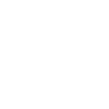
t = 0.00 s
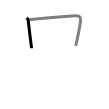
t = 1.50 s
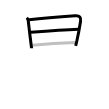
t = 3.25 s
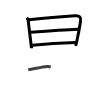
t = 4.75 s
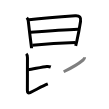
t = 6.50 s
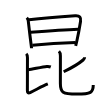
t = 8.00 s

The animated SVG that drew these frames (rendered in a browser with its animation timeline set to each time). Animation: 8 SMIL elements (animate=8); one cycle of 8.00 s.

<svg width="109px" height="109px" viewBox="0 0 px 109px" xmlns="http://www.w3.org/2000/svg" xmlns:xlink="http://www.w3.org/1999/xlink" xml:space="preserve" version="1.1"  baseProfile="full">
<path d="M26.77,17.75c0.8,0.81,1.29,1.49,1.45,2.92c0.53,4.71,1.74,14.95,2.76,22.81c0.35,2.71,0.59,4.56,0.59,4.68" style="fill:none;stroke:black;stroke-width:3;opacity:0">
  <animate attributeType="CSS" attributeName="opacity" from="0" to="1" begin="0s" dur="1s" repeatCount="0" fill="freeze" />
</path>
<path d="M28.97,19.86c12.16-1.36,34.68-3.2,46.16-4.02c4.74-0.34,6.06,1.43,5.39,5.67c-0.54,3.42-1.83,11.28-3.57,18.98c-0.42,1.85-0.85,3.64-1.28,5.27" style="fill:none;stroke:black;stroke-width:3;opacity:0">
  <animate attributeType="CSS" attributeName="opacity" from="0" to="1" begin="1s" dur="1s" repeatCount="0" fill="freeze" />
</path>
<path d="M30.56,32.32c13.06-1.07,37.69-2.82,47.47-3.17" style="fill:none;stroke:black;stroke-width:3;opacity:0">
  <animate attributeType="CSS" attributeName="opacity" from="0" to="1" begin="2s" dur="1s" repeatCount="0" fill="freeze" />
</path>
<path d="M32.35,45.22c10.65-0.97,31.53-2.28,43.16-2.69" style="fill:none;stroke:black;stroke-width:3;opacity:0">
  <animate attributeType="CSS" attributeName="opacity" from="0" to="1" begin="3s" dur="1s" repeatCount="0" fill="freeze" />
</path>
<path d="M28.25,69.75C33,69,42.75,67,46.75,66.5c1.49-0.19,2.75,0,4,0.5" style="fill:none;stroke:black;stroke-width:3;opacity:0">
  <animate attributeType="CSS" attributeName="opacity" from="0" to="1" begin="4s" dur="1s" repeatCount="0" fill="freeze" />
</path>
<path d="M26.25,53.79c0.92,0.92,1.21,2.34,1.21,3.99c0,6.97-0.08,26.72-0.08,32.72c0,1.87,0.77,3.04,2.69,2.11C37.25,89.12,42.5,86,47.8,83.96" style="fill:none;stroke:black;stroke-width:3;opacity:0">
  <animate attributeType="CSS" attributeName="opacity" from="0" to="1" begin="5s" dur="1s" repeatCount="0" fill="freeze" />
</path>
<path d="M84.62,57.28c0,0.97-0.5,1.85-1.52,2.71c-5.54,4.7-10.35,7.38-19.44,11.74" style="fill:none;stroke:black;stroke-width:3;opacity:0">
  <animate attributeType="CSS" attributeName="opacity" from="0" to="1" begin="6s" dur="1s" repeatCount="0" fill="freeze" />
</path>
<path d="M58.89,51.25c0.99,0.99,1.51,2.38,1.51,4.41c0,5.09-0.03,23.61-0.03,27.96c0,9.12,2.25,10.44,16.42,10.44c14.21,0,16.47-1.57,16.47-9.12" style="fill:none;stroke:black;stroke-width:3;opacity:0">
  <animate attributeType="CSS" attributeName="opacity" from="0" to="1" begin="7s" dur="1s" repeatCount="0" fill="freeze" />
</path>
</svg>
